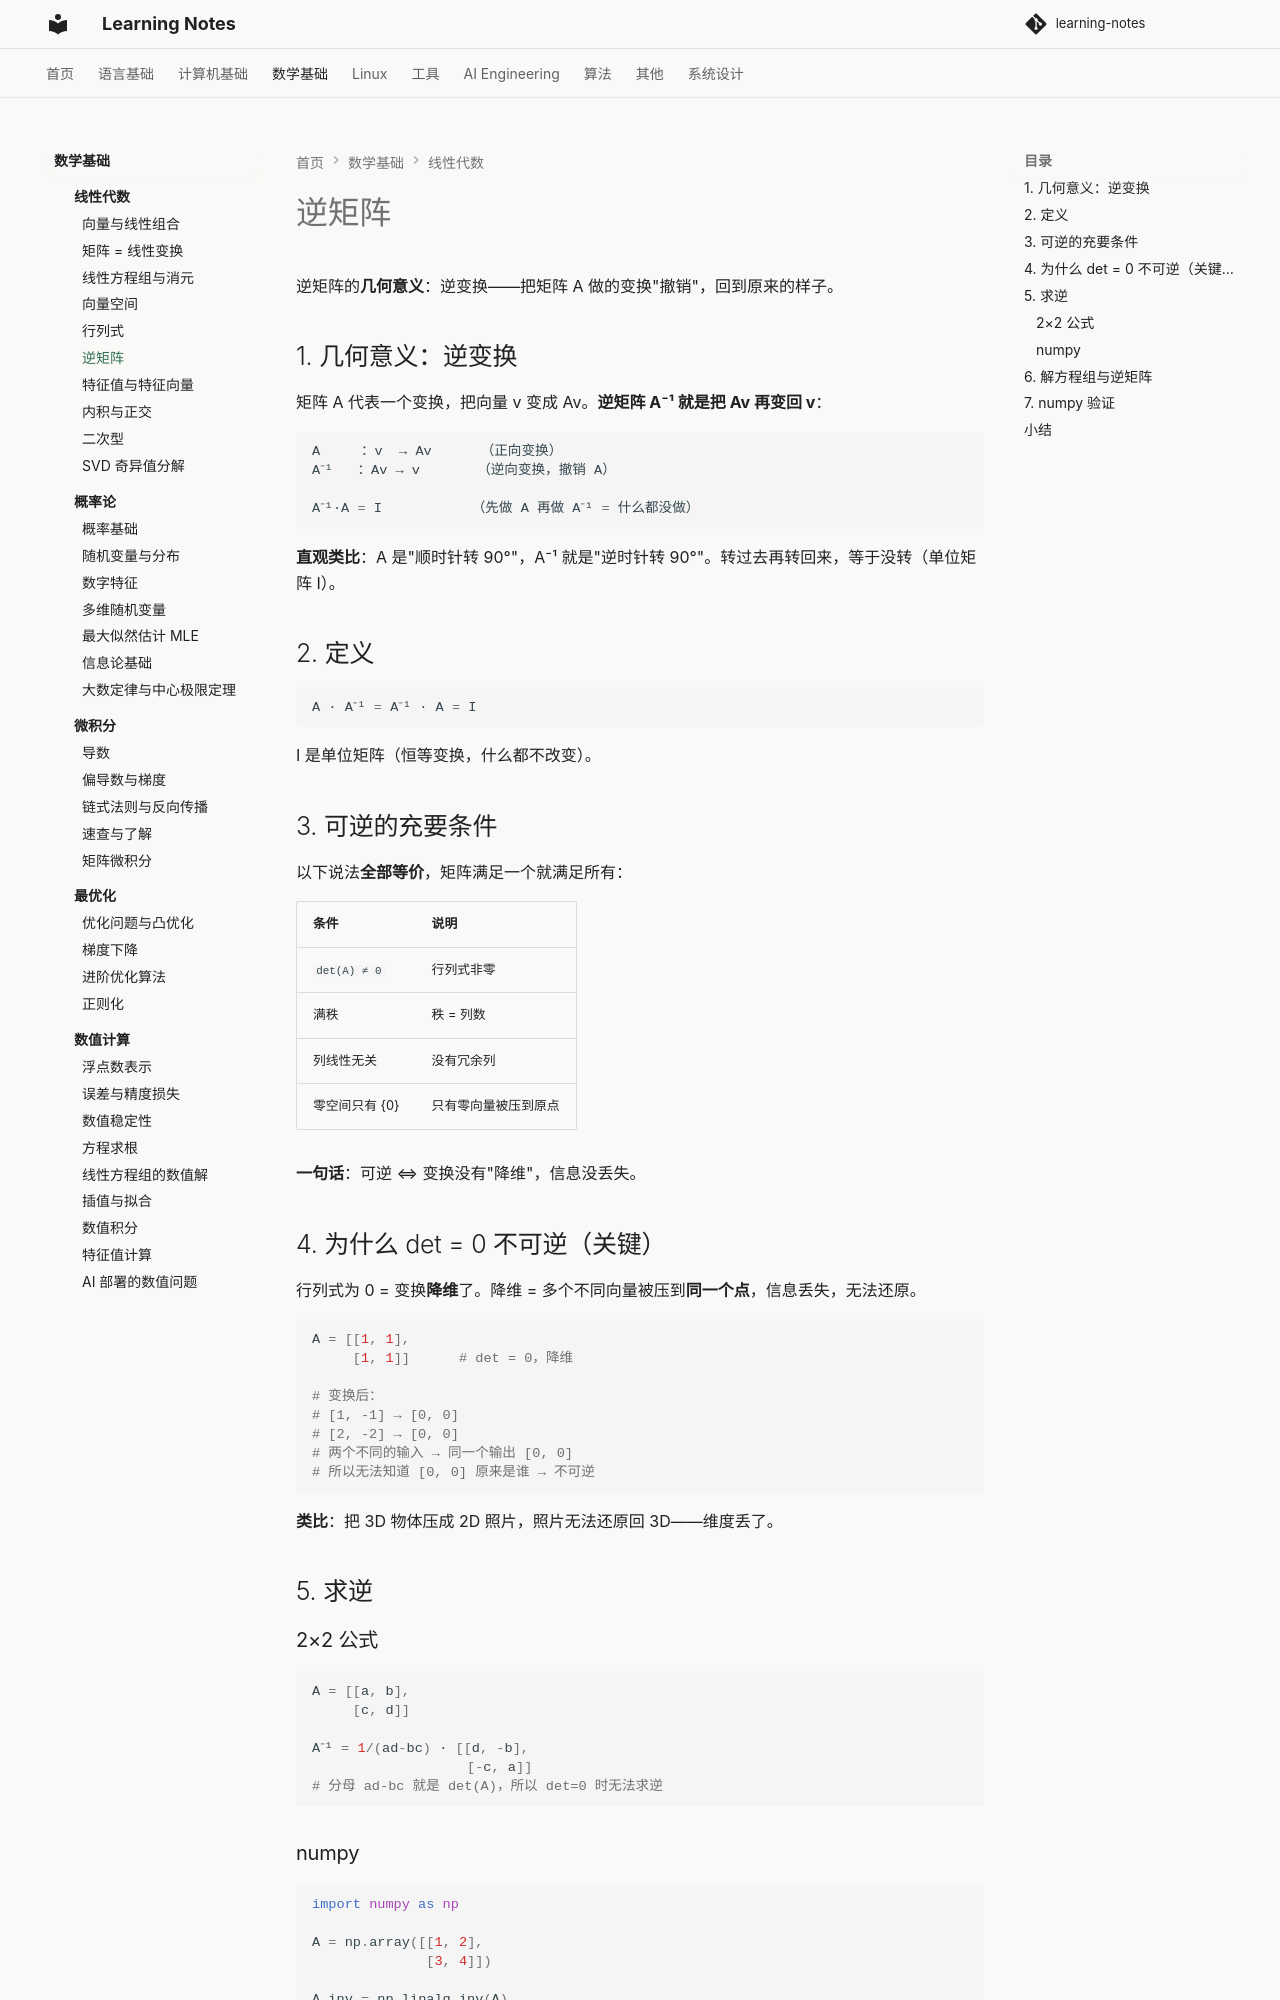

repository: handwan/learning-notes · page: 03-math/linear-algebra/06-逆矩阵/index.html · generator: mkdocs

# 逆矩阵

逆矩阵的**几何意义**：逆变换——把矩阵 A 做的变换"撤销"，回到原来的样子。

## 1. 几何意义：逆变换

矩阵 A 代表一个变换，把向量 v 变成 Av。**逆矩阵 A⁻¹ 就是把 Av 再变回 v**：

```python
A     ：v  → Av      （正向变换）
A⁻¹   ：Av → v       （逆向变换，撤销 A）

A⁻¹·A = I           （先做 A 再做 A⁻¹ = 什么都没做）
```

**直观类比**：A 是"顺时针转 90°"，A⁻¹ 就是"逆时针转 90°"。转过去再转回来，等于没转（单位矩阵 I）。

## 2. 定义

```python
A · A⁻¹ = A⁻¹ · A = I
```

I 是单位矩阵（恒等变换，什么都不改变）。

## 3. 可逆的充要条件

以下说法**全部等价**，矩阵满足一个就满足所有：

| 条件 | 说明 |
|------|------|
| `det(A) ≠ 0` | 行列式非零 |
| 满秩 | 秩 = 列数 |
| 列线性无关 | 没有冗余列 |
| 零空间只有 {0} | 只有零向量被压到原点 |

**一句话**：可逆 ⇔ 变换没有"降维"，信息没丢失。

## 4. 为什么 det = 0 不可逆（关键）

行列式为 0 = 变换**降维**了。降维 = 多个不同向量被压到**同一个点**，信息丢失，无法还原。

```python
A = [[1, 1],
     [1, 1]]      # det = 0，降维

# 变换后：
# [1, -1] → [0, 0]
# [2, -2] → [0, 0]
# 两个不同的输入 → 同一个输出 [0, 0]
# 所以无法知道 [0, 0] 原来是谁 → 不可逆
```

**类比**：把 3D 物体压成 2D 照片，照片无法还原回 3D——维度丢了。

## 5. 求逆

### 2×2 公式

```python
A = [[a, b],
     [c, d]]

A⁻¹ = 1/(ad-bc) · [[d, -b],
                   [-c, a]]
# 分母 ad-bc 就是 det(A)，所以 det=0 时无法求逆
```

### numpy

```python
import numpy as np

A = np.array([[1, 2],
              [3, 4]])

A_inv = np.linalg.inv(A)
A @ A_inv      # → 单位矩阵 [[1,0],[0,1]]
```
